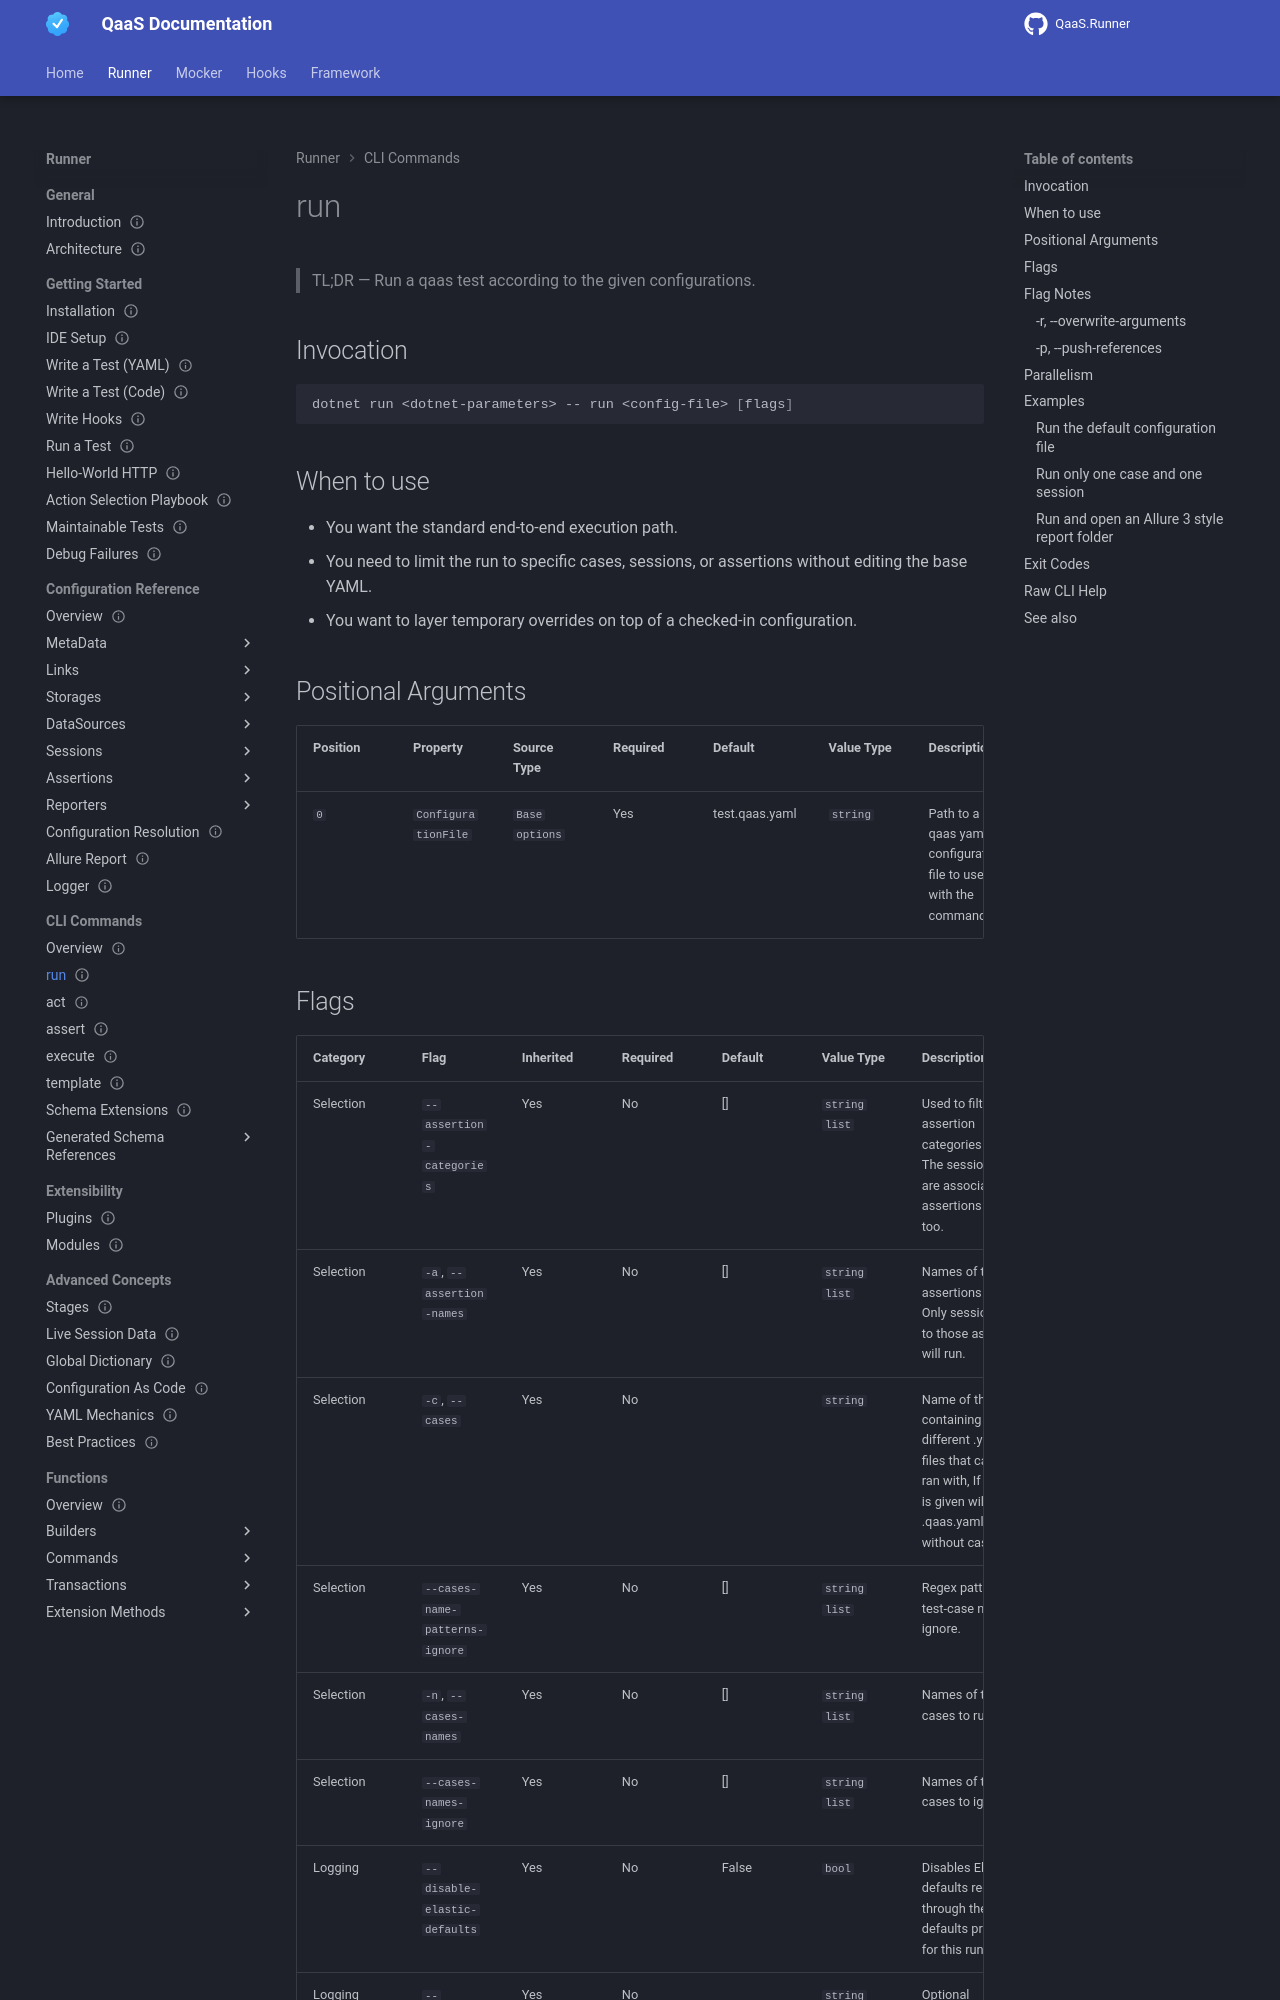

repository: TheSmokeTeam/qaas-docs · page: pr-preview/pr-96/qaas/userInterfaces/runner/commands/run/index.html · generator: mkdocs

---
id: qaas.userinterfaces.runner.commands.run
type: reference
status: stable
since: 2.0.0
last_verified: 2026-05-23
applies_to: [runner]
keywords: [qaas, userinterfaces, runner, commands, run]
summary: "Run a qaas test according to the given configurations."
---
<!-- Verified-against: QaaS.Runner\QaaS.Runner\Bootstrap.cs -->
<!-- Verified-against: QaaS.Runner\QaaS.Runner\Execution.cs -->
<!-- Verified-against: QaaS.Runner\QaaS.Runner\Options\AssertableOptions.cs -->
<!-- Verified-against: QaaS.Runner\QaaS.Runner\Options\BaseOptions.cs -->
<!-- Verified-against: QaaS.Runner\QaaS.Runner\Options\ExecuteOptions.cs -->
<!-- Verified-against: QaaS.Runner\QaaS.Runner\Runner.cs -->

# run

> TL;DR — Run a qaas test according to the given configurations.

## Invocation {: #invocation}

```bash
dotnet run <dotnet-parameters> -- run <config-file> [flags]
```

## When to use {: #when-to-use}

- You want the standard end-to-end execution path.
- You need to limit the run to specific cases, sessions, or assertions without editing the base YAML.
- You want to layer temporary overrides on top of a checked-in configuration.

## Positional Arguments {: #positional-arguments}

| Position | Property | Source Type | Required | Default | Value Type | Description |
| -------- | -------- | ----------- | -------- | ------- | ---------- | ----------- |
| `0` | `ConfigurationFile` | `Base options` | Yes | test.qaas.yaml | `string` | Path to a qaas yaml configuration file to use with the command. |
